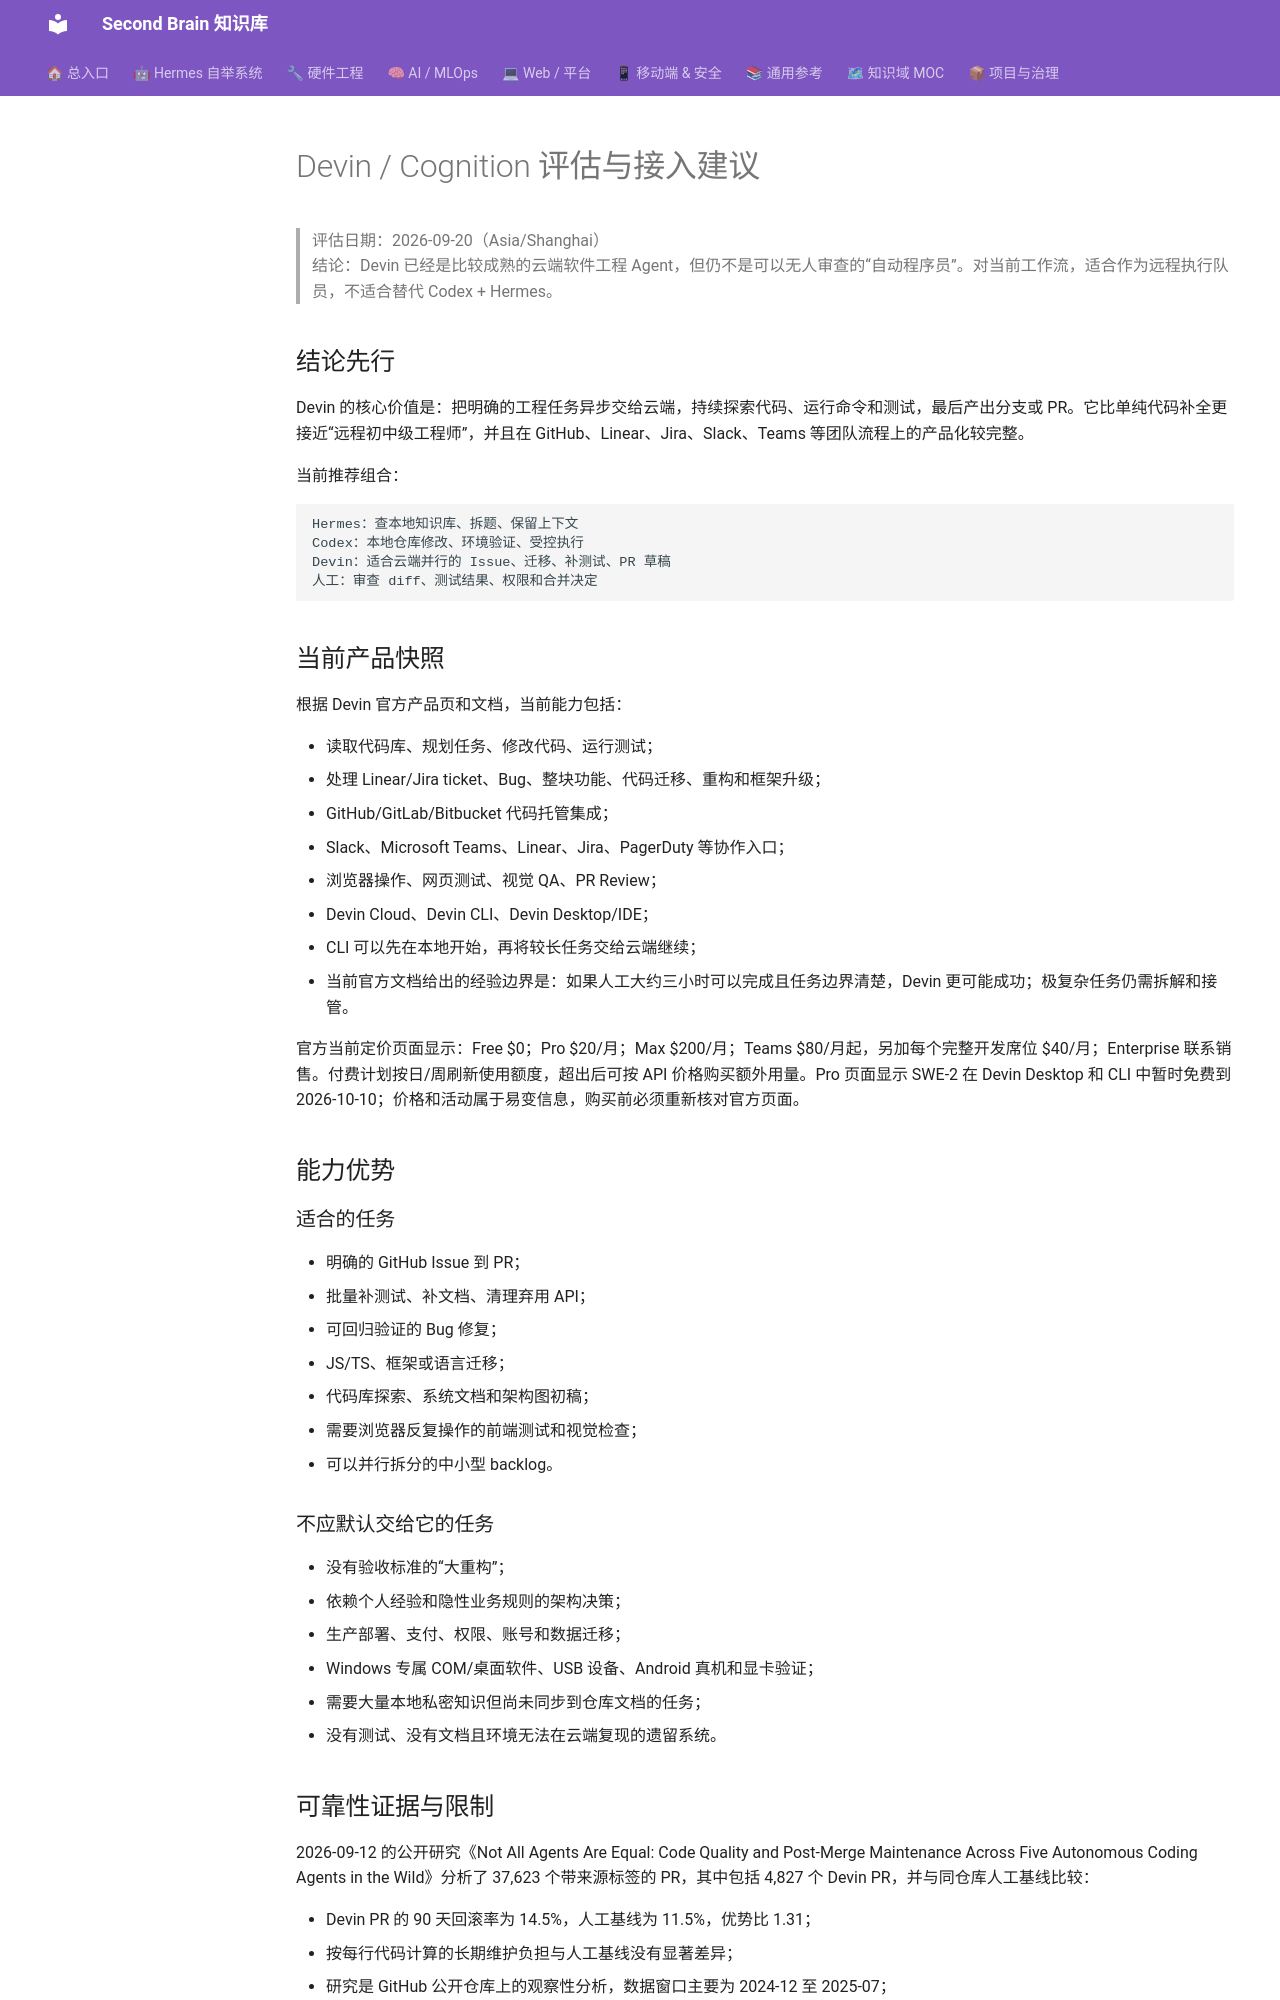

repository: mo9652962-ai/second-brain · page: kb/knowledge/Dev/Devin-Cognition-评估-2026-09-20/index.html · generator: mkdocs

---
title: Devin / Cognition 评估与接入建议
type: research
domain: Dev
status: active
created: 2026-09-20
updated: 2026-09-20
tags: [devin, cognition, coding-agent, ai-agent, vendor-evaluation]
aliases: [Devin评估, Cognition Devin]
---

# Devin / Cognition 评估与接入建议

> 评估日期：2026-09-20（Asia/Shanghai）  
> 结论：Devin 已经是比较成熟的云端软件工程 Agent，但仍不是可以无人审查的“自动程序员”。对当前工作流，适合作为远程执行队员，不适合替代 Codex + Hermes。

## 结论先行

Devin 的核心价值是：把明确的工程任务异步交给云端，持续探索代码、运行命令和测试，最后产出分支或 PR。它比单纯代码补全更接近“远程初中级工程师”，并且在 GitHub、Linear、Jira、Slack、Teams 等团队流程上的产品化较完整。

当前推荐组合：

```text
Hermes：查本地知识库、拆题、保留上下文
Codex：本地仓库修改、环境验证、受控执行
Devin：适合云端并行的 Issue、迁移、补测试、PR 草稿
人工：审查 diff、测试结果、权限和合并决定
```

## 当前产品快照

根据 Devin 官方产品页和文档，当前能力包括：

- 读取代码库、规划任务、修改代码、运行测试；
- 处理 Linear/Jira ticket、Bug、整块功能、代码迁移、重构和框架升级；
- GitHub/GitLab/Bitbucket 代码托管集成；
- Slack、Microsoft Teams、Linear、Jira、PagerDuty 等协作入口；
- 浏览器操作、网页测试、视觉 QA、PR Review；
- Devin Cloud、Devin CLI、Devin Desktop/IDE；
- CLI 可以先在本地开始，再将较长任务交给云端继续；
- 当前官方文档给出的经验边界是：如果人工大约三小时可以完成且任务边界清楚，Devin 更可能成功；极复杂任务仍需拆解和接管。

官方当前定价页面显示：Free $0；Pro $20/月；Max $200/月；Teams $80/月起，另加每个完整开发席位 $40/月；Enterprise 联系销售。付费计划按日/周刷新使用额度，超出后可按 API 价格购买额外用量。Pro 页面显示 SWE-2 在 Devin Desktop 和 CLI 中暂时免费到 2026-10-10；价格和活动属于易变信息，购买前必须重新核对官方页面。

## 能力优势

### 适合的任务

- 明确的 GitHub Issue 到 PR；
- 批量补测试、补文档、清理弃用 API；
- 可回归验证的 Bug 修复；
- JS/TS、框架或语言迁移；
- 代码库探索、系统文档和架构图初稿；
- 需要浏览器反复操作的前端测试和视觉检查；
- 可以并行拆分的中小型 backlog。

### 不应默认交给它的任务

- 没有验收标准的“大重构”；
- 依赖个人经验和隐性业务规则的架构决策；
- 生产部署、支付、权限、账号和数据迁移；
- Windows 专属 COM/桌面软件、USB 设备、Android 真机和显卡验证；
- 需要大量本地私密知识但尚未同步到仓库文档的任务；
- 没有测试、没有文档且环境无法在云端复现的遗留系统。
